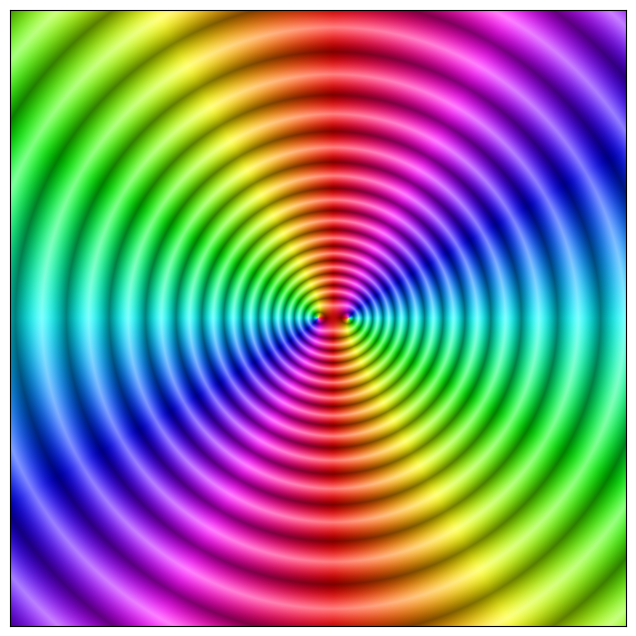

Python code for this plot:
#!/usr/bin/env python3

# derived from : https://github.com/hernanat/dcolor

import matplotlib.pyplot as plt
import numpy as np
import matplotlib.colors as mcolors
from matplotlib.colors import hsv_to_rgb


class DColor:
    def __init__(self, samples=3500, xmin=-10, xmax=10, ymin=-10, ymax=10):
        # plot settings
        self._samples = samples
        # axes
        self._xmin = xmin
        self._xmax = xmax
        self._ymin = ymin
        self._ymax = ymax
        self.makeDomain()

    def makeDomain(self):
        """Create the domains for Real (x) and Imaginary (y) values respectively"""
        x = np.linspace(self._xmin, self._xmax, self._samples)
        y = np.linspace(self._ymin, self._ymax, self._samples)
        self.xx, self.yy = np.meshgrid(x, y)

    def makeColorModel(self, zz):
        """Create the HSV color model for the function domain that will be plotted"""
        H = self.normalize(np.angle(zz) % (2.0 * np.pi))  # Hue determined by arg(z)
        r = np.log2(1.0 + np.abs(zz))
        S = (1.0 + np.abs(np.sin(2.0 * np.pi * r))) / 2.0
        V = (1.0 + np.abs(np.cos(2.0 * np.pi * r))) / 2.0

        return H, S, V

    def normalize(self, arr):
        """Used for normalizing data in array based on min/max values"""
        arrMin = np.min(arr)
        arrMax = np.max(arr)
        arr = arr - arrMin
        return arr / (arrMax - arrMin)

    def plot(self, f, xdim=10, ydim=8, plt_dpi=100):
        """Plot a complex-valued function
        Arguments:
        f -- a (preferably) lambda-function defining a complex-valued function
        Keyword Arguments:
        xdim -- x dimensions
        ydim -- y dimensions
        plt_dpi -- density of pixels per inch
        """
        zz = f(self.z(self.xx, self.yy))
        H, S, V = self.makeColorModel(zz)
        rgb = hsv_to_rgb(np.dstack((H, S, V)))

        fig = plt.figure(figsize=(xdim, ydim), dpi=plt_dpi)
        plt.imshow(rgb)
        plt.gca().invert_yaxis()  # make CCW orientation positive
        plt.gca().get_xaxis().set_visible(False)
        plt.gca().get_yaxis().set_visible(False)
        plt.show()

    def z(self, x, y):
        """return complex number x+iy
        If inputs are arrays, then it returns an array with corresponding x_j+iy_j values
        """
        return x + 1j * y


def test_dcolor():
    dc = DColor(xmin=-10, xmax=10, ymin=-10, ymax=10, samples=1000)
    # dc.plot(lambda z : (z**5+1j*z**4+z**3+1j*z**2+z+1j+1)/np.sin(z))
    # dc.plot(lambda z: z ** 3 + 2j * z ** 2 + 2j + z)
    # dc.plot(lambda z : (1/(1-1j*z))-(1+1j*z))
    # dc.plot(lambda z : z**3)
    # dc.plot(lambda z : ((z+1-2j)*(z+2+2j)*((z-2)**2))/(z**3))
    # dc.plot(lambda z: np.cosh(z))
    # dc.plot(lambda z: (z**3 - 1) / (z**2 + 1))
    # dc.plot(lambda z: (z+1)*(z-1)*(z)*(z-(0+1j)))
    dc.plot(lambda z: z * (1 - z))


if __name__ == "__main__":
    test_dcolor()
